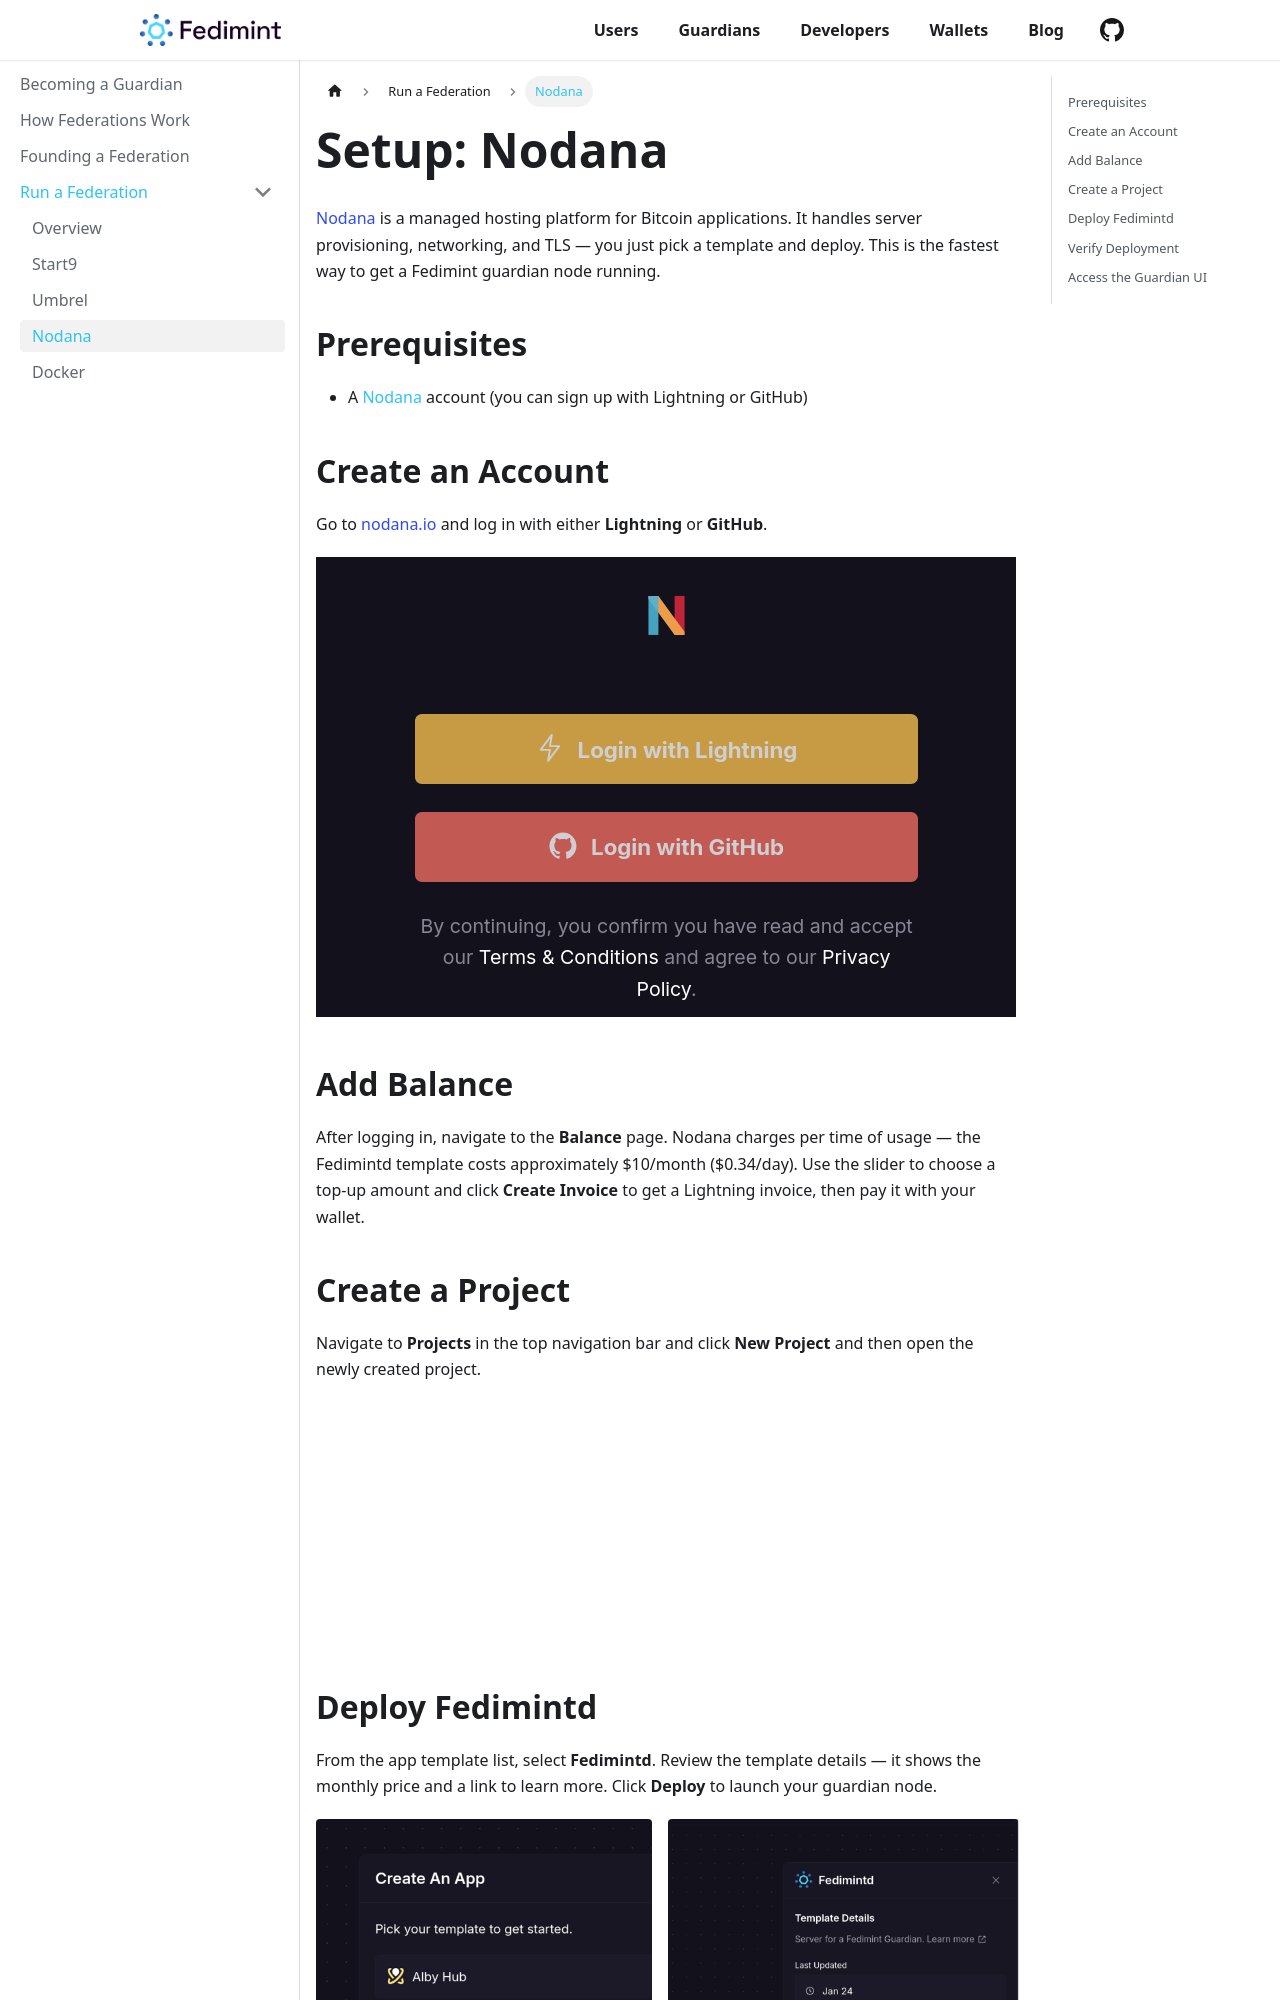

repository: fedimint/fedimint.org · page: guardians/Setup/nodana.html · generator: docusaurus

---
sidebar_position: 3
---

# Setup: Nodana

[Nodana](https://nodana.io/) is a managed hosting platform for Bitcoin applications. It handles server provisioning, networking, and TLS — you just pick a template and deploy. This is the fastest way to get a Fedimint guardian node running.

## Prerequisites

- A [Nodana](https://nodana.io/) account (you can sign up with Lightning or GitHub)

## Create an Account

Go to [nodana.io](https://nodana.io/) and log in with either **Lightning** or **GitHub**.

![Nodana login page](/img/setup/nodana/login.png)

## Add Balance

After logging in, navigate to the **Balance** page. Nodana charges per time of usage — the Fedimintd template costs approximately \$10/month (\$0.34/day). Use the slider to choose a top-up amount and click **Create Invoice** to get a Lightning invoice, then pay it with your wallet.

## Create a Project

Navigate to **Projects** in the top navigation bar and click **New Project** and then open the newly created project.

![New Project button](/img/setup/nodana/new-project.png)
